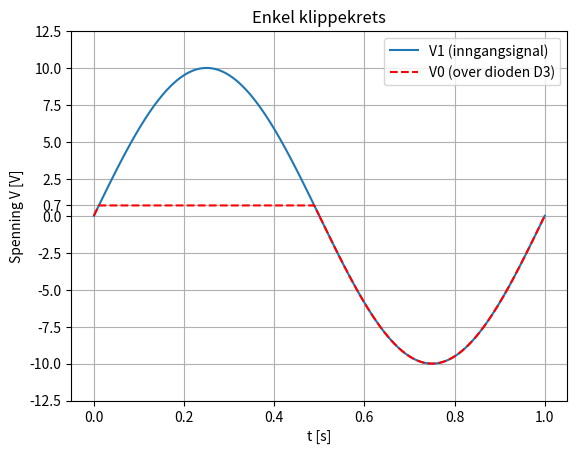

Python code for this plot:
import numpy as np
import matplotlib.pyplot as plt

# Parametere
T = 1
t = np.linspace(0, T, 1000)

# Inngangssignal (20 V p-p → amplitude 10 V)
V1 = 10 * np.sin(2 * np.pi * t / T)

# Utgangsspenning V0
V0 = np.zeros_like(V1)

for i in range(len(V1)):
    if 0 <= V1[i] <= 0.7:
        V0[i] = V1[i]
    elif V1[i] > 0.7:
        V0[i] = 0.7
    else:
        V0[i] = V1[i]

# Plot
plt.figure()
plt.plot(t, V1, label='V1 (inngangsignal)')

# Del signalet ved T/2
mask1 = t <= T/2
mask2 = t > T/2

# V0: stiplet først, så heltrukken
plt.plot(t[mask1], V0[mask1], color='red', linestyle='--', label='V0 (over dioden D3)')
plt.plot(t[mask2], V0[mask2], color='red', linestyle='--')

# Legg til 0.7 som egen tick på y-aksen
yticks = list(plt.yticks()[0])
yticks.append(0.7)
plt.yticks(sorted(yticks))

plt.xlabel('t [s]')
plt.ylabel('Spenning V [V]')
plt.title('Enkel klippekrets')
plt.legend()
plt.grid()

plt.show()
